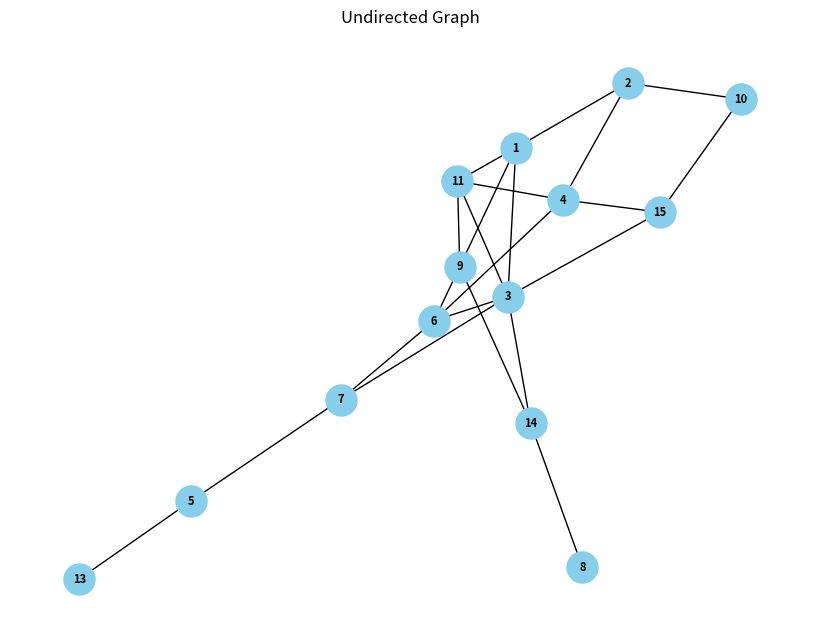

This figure's Python source:
import matplotlib.pyplot as plt
import networkx as nx

edges = [
    (2, 1), (6, 3), (5, 7), (9, 6), (11, 1), (9, 1), (14, 3), (8, 14), (2, 4), (10, 15),
    (2, 10), (4, 15), (14, 9), (3, 15), (7, 6), (3, 11), (11, 4), (7, 3), (6, 4), (11, 9),
    (3, 1), (5, 13)
]

# Create a graph
G = nx.Graph()

# Add edges to the graph
G.add_edges_from(edges)

# Draw the graph
plt.figure(figsize=(8, 6))
pos = nx.spring_layout(G)  # Positions nodes using Fruchterman-Reingold force-directed algorithm
nx.draw(G, pos, with_labels=True, node_size=500, node_color='skyblue', font_weight='bold', font_size=8)
plt.title('Undirected Graph')
plt.show()
